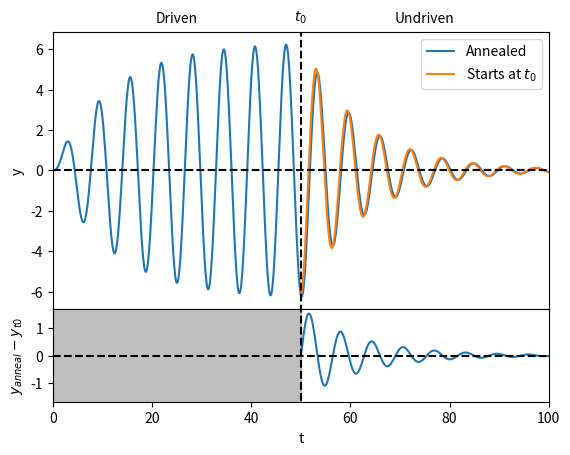

The script that saved this image: (Note: this script raises an exception after producing the figure.)
import matplotlib.pyplot as plt
import numpy as np
from scipy.special import gamma


# PECE
def PECE(alpha, bc, f, T=1, N=int(500)):
    h = T / N
    k = np.arange(1, N + 1)
    t = np.arange(0, N + 1) * h

    n = int(np.ceil(alpha))

    assert len(bc) == n

    # a and b coefficients
    b = k**alpha - (k - 1) ** alpha
    a = (k + 1) ** (alpha + 1) - 2 * k ** (alpha + 1) + (k - 1) ** (alpha + 1)

    y = np.empty(N + 1)
    y_0 = bc[0]
    y[0] = y_0

    def y_bc(bc, t, n):
        if n == 1:
            return y_0
        elif n == 2:
            return y_0 + bc[1] * t

    for j in range(1, N + 1):
        YBC = y_bc(bc, t[j], n)

        # Predictor
        b_sum = 0.0
        for k in range(j):
            b_sum += b[j - k - 1] * f(t[k], y[k])
        p = YBC + h**alpha * b_sum / gamma(alpha + 1)

        # Corrector
        a_sum = 0.0
        for k in range(1, j):
            a_sum += a[j - k - 1] * f(t[k], y[k])
        a_const = (j - 1) ** (alpha + 1) - (j - 1 - alpha) * j**alpha
        y[j] = YBC + h**alpha / gamma(alpha + 2) * (
            f(t[j], p) + a_const * f(t[0], y_0) + a_sum
        )

    return t, np.real(y)


# Test case

t_0 = 50

def f(t, x):
    omega = 1
    if t < t_0:
        return -(omega**2) * x + np.sin(t)
    else:
        return -(omega**2) * x
    
def f_NA(t, x):
    omega = 1
    return -(omega**2) * x


N = 1000
T = 100
alpha = 1.9
bc = np.array([0, 0], dtype=float)

t, y = PECE(alpha, bc=bc, f=f, T=T, N=N)

transition = int(t_0/T*N)   # t_0 index
y0 = y[transition]    # y(t_0)
t_NA, y_NA = PECE(1.9, bc=np.array([y0, 0]), f=f_NA, T=T - t_0, N=N - transition) # No annealing

fig, (axs1, axs2) = plt.subplots(2, 1, height_ratios=[3, 1], sharex=True)
plt.subplots_adjust(hspace=0)

axs1.plot(t, y, label="Annealed")
axs1.plot(t_NA+t_0, y_NA, label=r"Starts at $t_0$")

difft, diffy = t[transition:], y_NA-y[transition:]
diffmax = np.max(np.absolute(diffy))
axs2.plot(difft, diffy)

axs1.axhline(0, 0, T, linestyle="--", color="k")
axs1.axvline(t_0, -10, 10, linestyle="--", color="k")

axs2.axhline(0, 0, T, linestyle="--", color="k")
axs2.axvline(t_0, -10, 10, linestyle="--", color="k")

t_fill = np.linspace(0, t_0, 2)
y_fill = np.ones_like(t_fill)
axs2.fill_between(t_fill, -10*y_fill, 10*y_fill, alpha=0.5, color="gray")
axs2.set_ylim(-1.1*diffmax, 1.1*diffmax)

axs1.set_xlim(0, T)

axs1.set_ylabel("y")

axs2.set_xlabel("t")
axs2.set_ylabel(r"$y_{anneal} - y_{t0}$")

axs1.text(t_0/2, 1.15*np.max(y),
         "Driven",
         va="bottom",
         ha="center")

axs1.text(t_0, 1.15*np.max(y),
         r"$t_0$",
         va="bottom",
         ha="center")

axs1.text(3*t_0/2, 1.15*np.max(y),
         "Undriven",
         va="bottom",
         ha="center")

axs1.legend()

plt.savefig("Figures/CaputoDrive.svg")

plt.show()
